Run: headless pygame with SDL's dummy video driver; simulated clock (each Clock.tick advances the game by its frame time, no real sleeping); random seed 0; keys injected as events and as key.get_pressed() state; no mouse input.
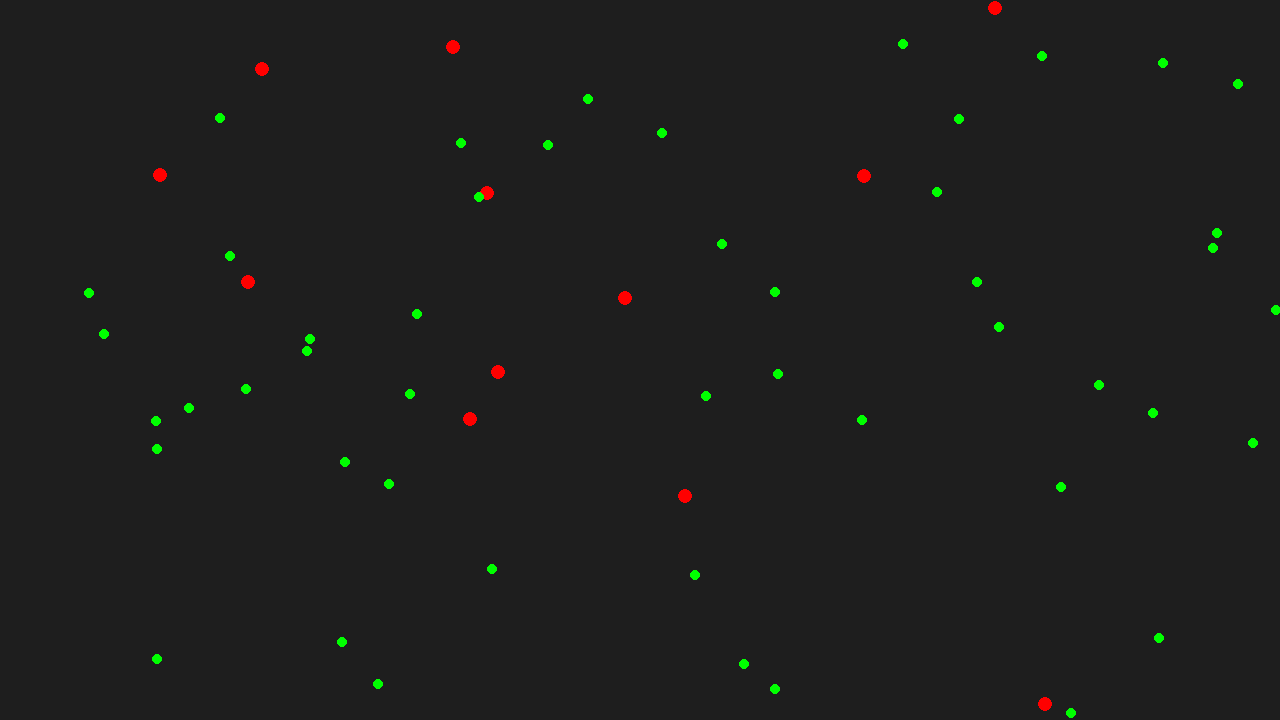
Frame 1 of 4 · flips 1–60 · no input
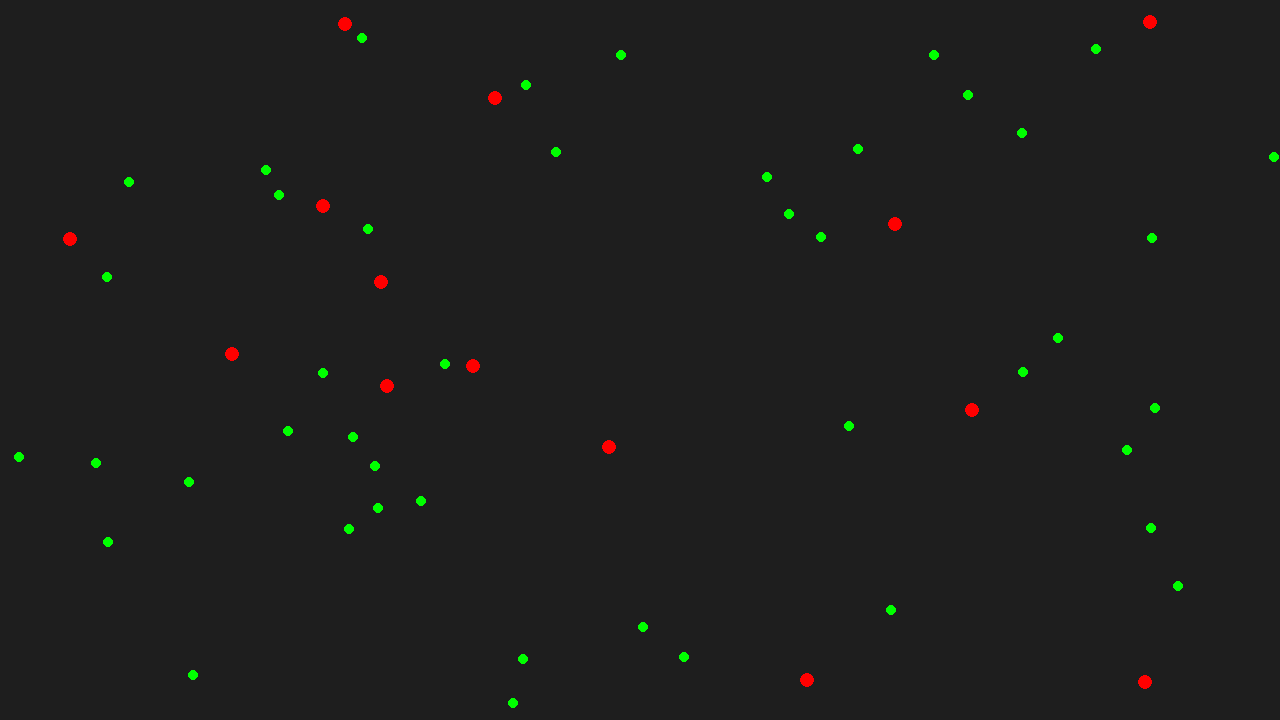
Frame 2 of 4 · flips 61–180 · tapped SPACE, RETURN · held RIGHT (→), D
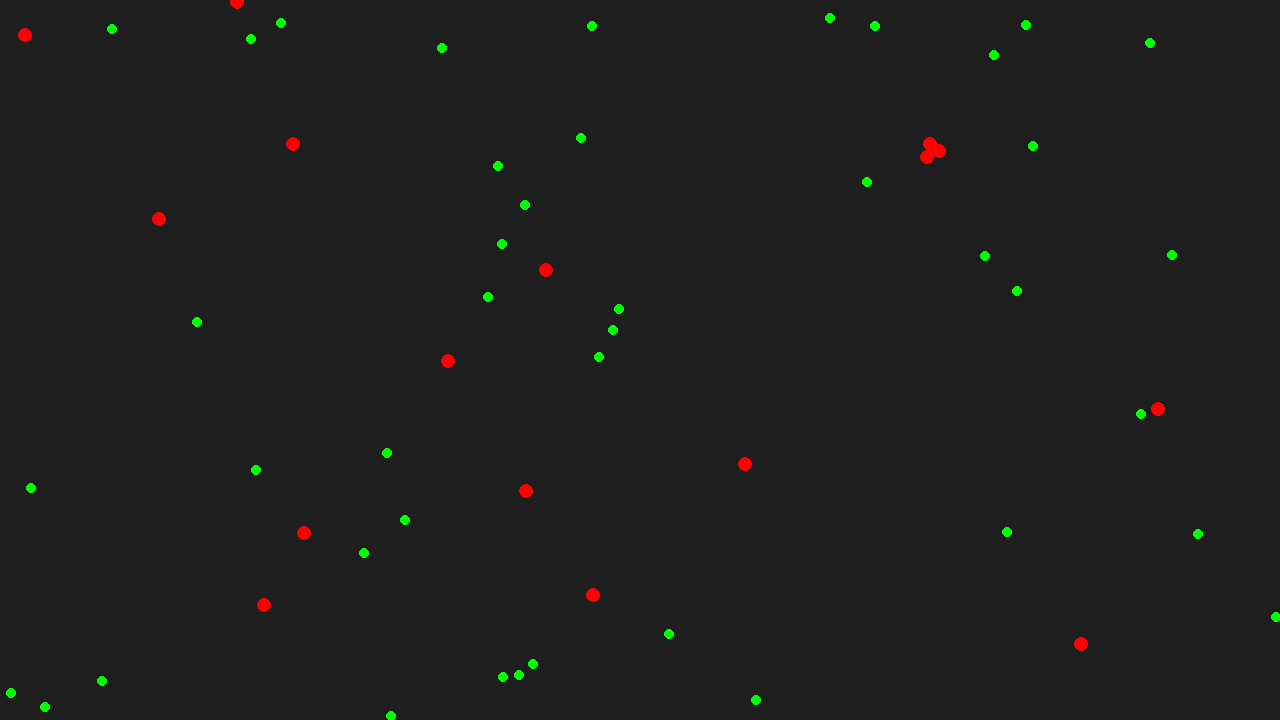
Frame 3 of 4 · flips 181–300 · held DOWN (↓), S
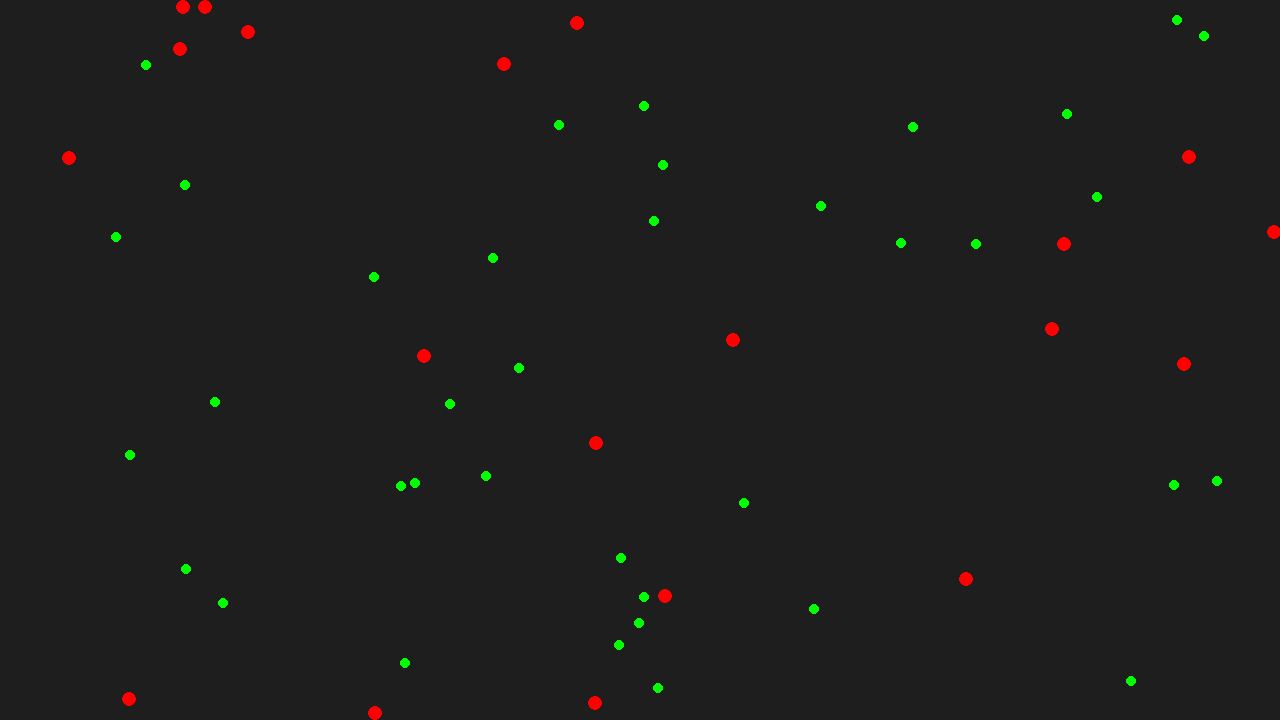
Frame 4 of 4 · flips 301–420 · held LEFT (←), A, UP (↑), W

The pygame program that drew these frames:

import pygame
import random

# Constants
WIDTH, HEIGHT = 1280, 720
DEER_COUNT = 50
WOLF_COUNT = 10
MAX_SPEED = 2
DEER_RADIUS = 5
WOLF_RADIUS = 7
REPRODUCTION_PROBABILITY = 0.01
HUNTING_RADIUS = 10
EAT_PROBABILITY = 0.5

# Colors
BACKGROUND_COLOR = (30, 30, 30)
DEER_COLOR = (0, 255, 0)
WOLF_COLOR = (255, 0, 0)

class Deer:
    def __init__(self):
        self.x = random.uniform(0, WIDTH)
        self.y = random.uniform(0, HEIGHT)
        self.vx = random.uniform(-MAX_SPEED, MAX_SPEED)
        self.vy = random.uniform(-MAX_SPEED, MAX_SPEED)

    def update(self):
        self.x += self.vx
        self.y += self.vy

        # Wrap around edges
        if self.x < 0: self.x += WIDTH
        elif self.x >= WIDTH: self.x -= WIDTH
        if self.y < 0: self.y += HEIGHT
        elif self.y >= HEIGHT: self.y -= HEIGHT

    def draw(self, screen):
        pygame.draw.circle(screen, DEER_COLOR, (int(self.x), int(self.y)), DEER_RADIUS)

class Wolf:
    def __init__(self):
        self.x = random.uniform(0, WIDTH)
        self.y = random.uniform(0, HEIGHT)
        self.vx = random.uniform(-MAX_SPEED, MAX_SPEED)
        self.vy = random.uniform(-MAX_SPEED, MAX_SPEED)

    def update(self, deers):
        # Move the wolf
        self.x += self.vx
        self.y += self.vy

        # Wrap around edges
        if self.x < 0: self.x += WIDTH
        elif self.x >= WIDTH: self.x -= WIDTH
        if self.y < 0: self.y += HEIGHT
        elif self.y >= HEIGHT: self.y -= HEIGHT

        # Hunt deer
        for deer in deers:
            distance = ((self.x - deer.x) ** 2 + (self.y - deer.y) ** 2) ** 0.5
            if distance < HUNTING_RADIUS:
                if random.random() < EAT_PROBABILITY:
                    deers.remove(deer)
                    break

    def draw(self, screen):
        pygame.draw.circle(screen, WOLF_COLOR, (int(self.x), int(self.y)), WOLF_RADIUS)

# Initialize Pygame
pygame.init()
screen = pygame.display.set_mode((WIDTH, HEIGHT))
pygame.display.set_caption("Predator-Prey Dynamics Simulation")

# Main loop
def main():
    deers = [Deer() for _ in range(DEER_COUNT)]
    wolves = [Wolf() for _ in range(WOLF_COUNT)]
    clock = pygame.time.Clock()
    running = True

    while running:
        for event in pygame.event.get():
            if event.type == pygame.QUIT:
                running = False

        screen.fill(BACKGROUND_COLOR)

        for wolf in wolves:
            wolf.update(deers)
            wolf.draw(screen)

        for deer in deers:
            deer.update()
            deer.draw(screen)

        # Reproduction
        if random.random() < REPRODUCTION_PROBABILITY:
            deers.append(Deer())
        if random.random() < REPRODUCTION_PROBABILITY and len(deers) > 0:
            wolves.append(Wolf())

        pygame.display.flip()
        clock.tick(60)

    pygame.quit()

if __name__ == "__main__":
    main()
